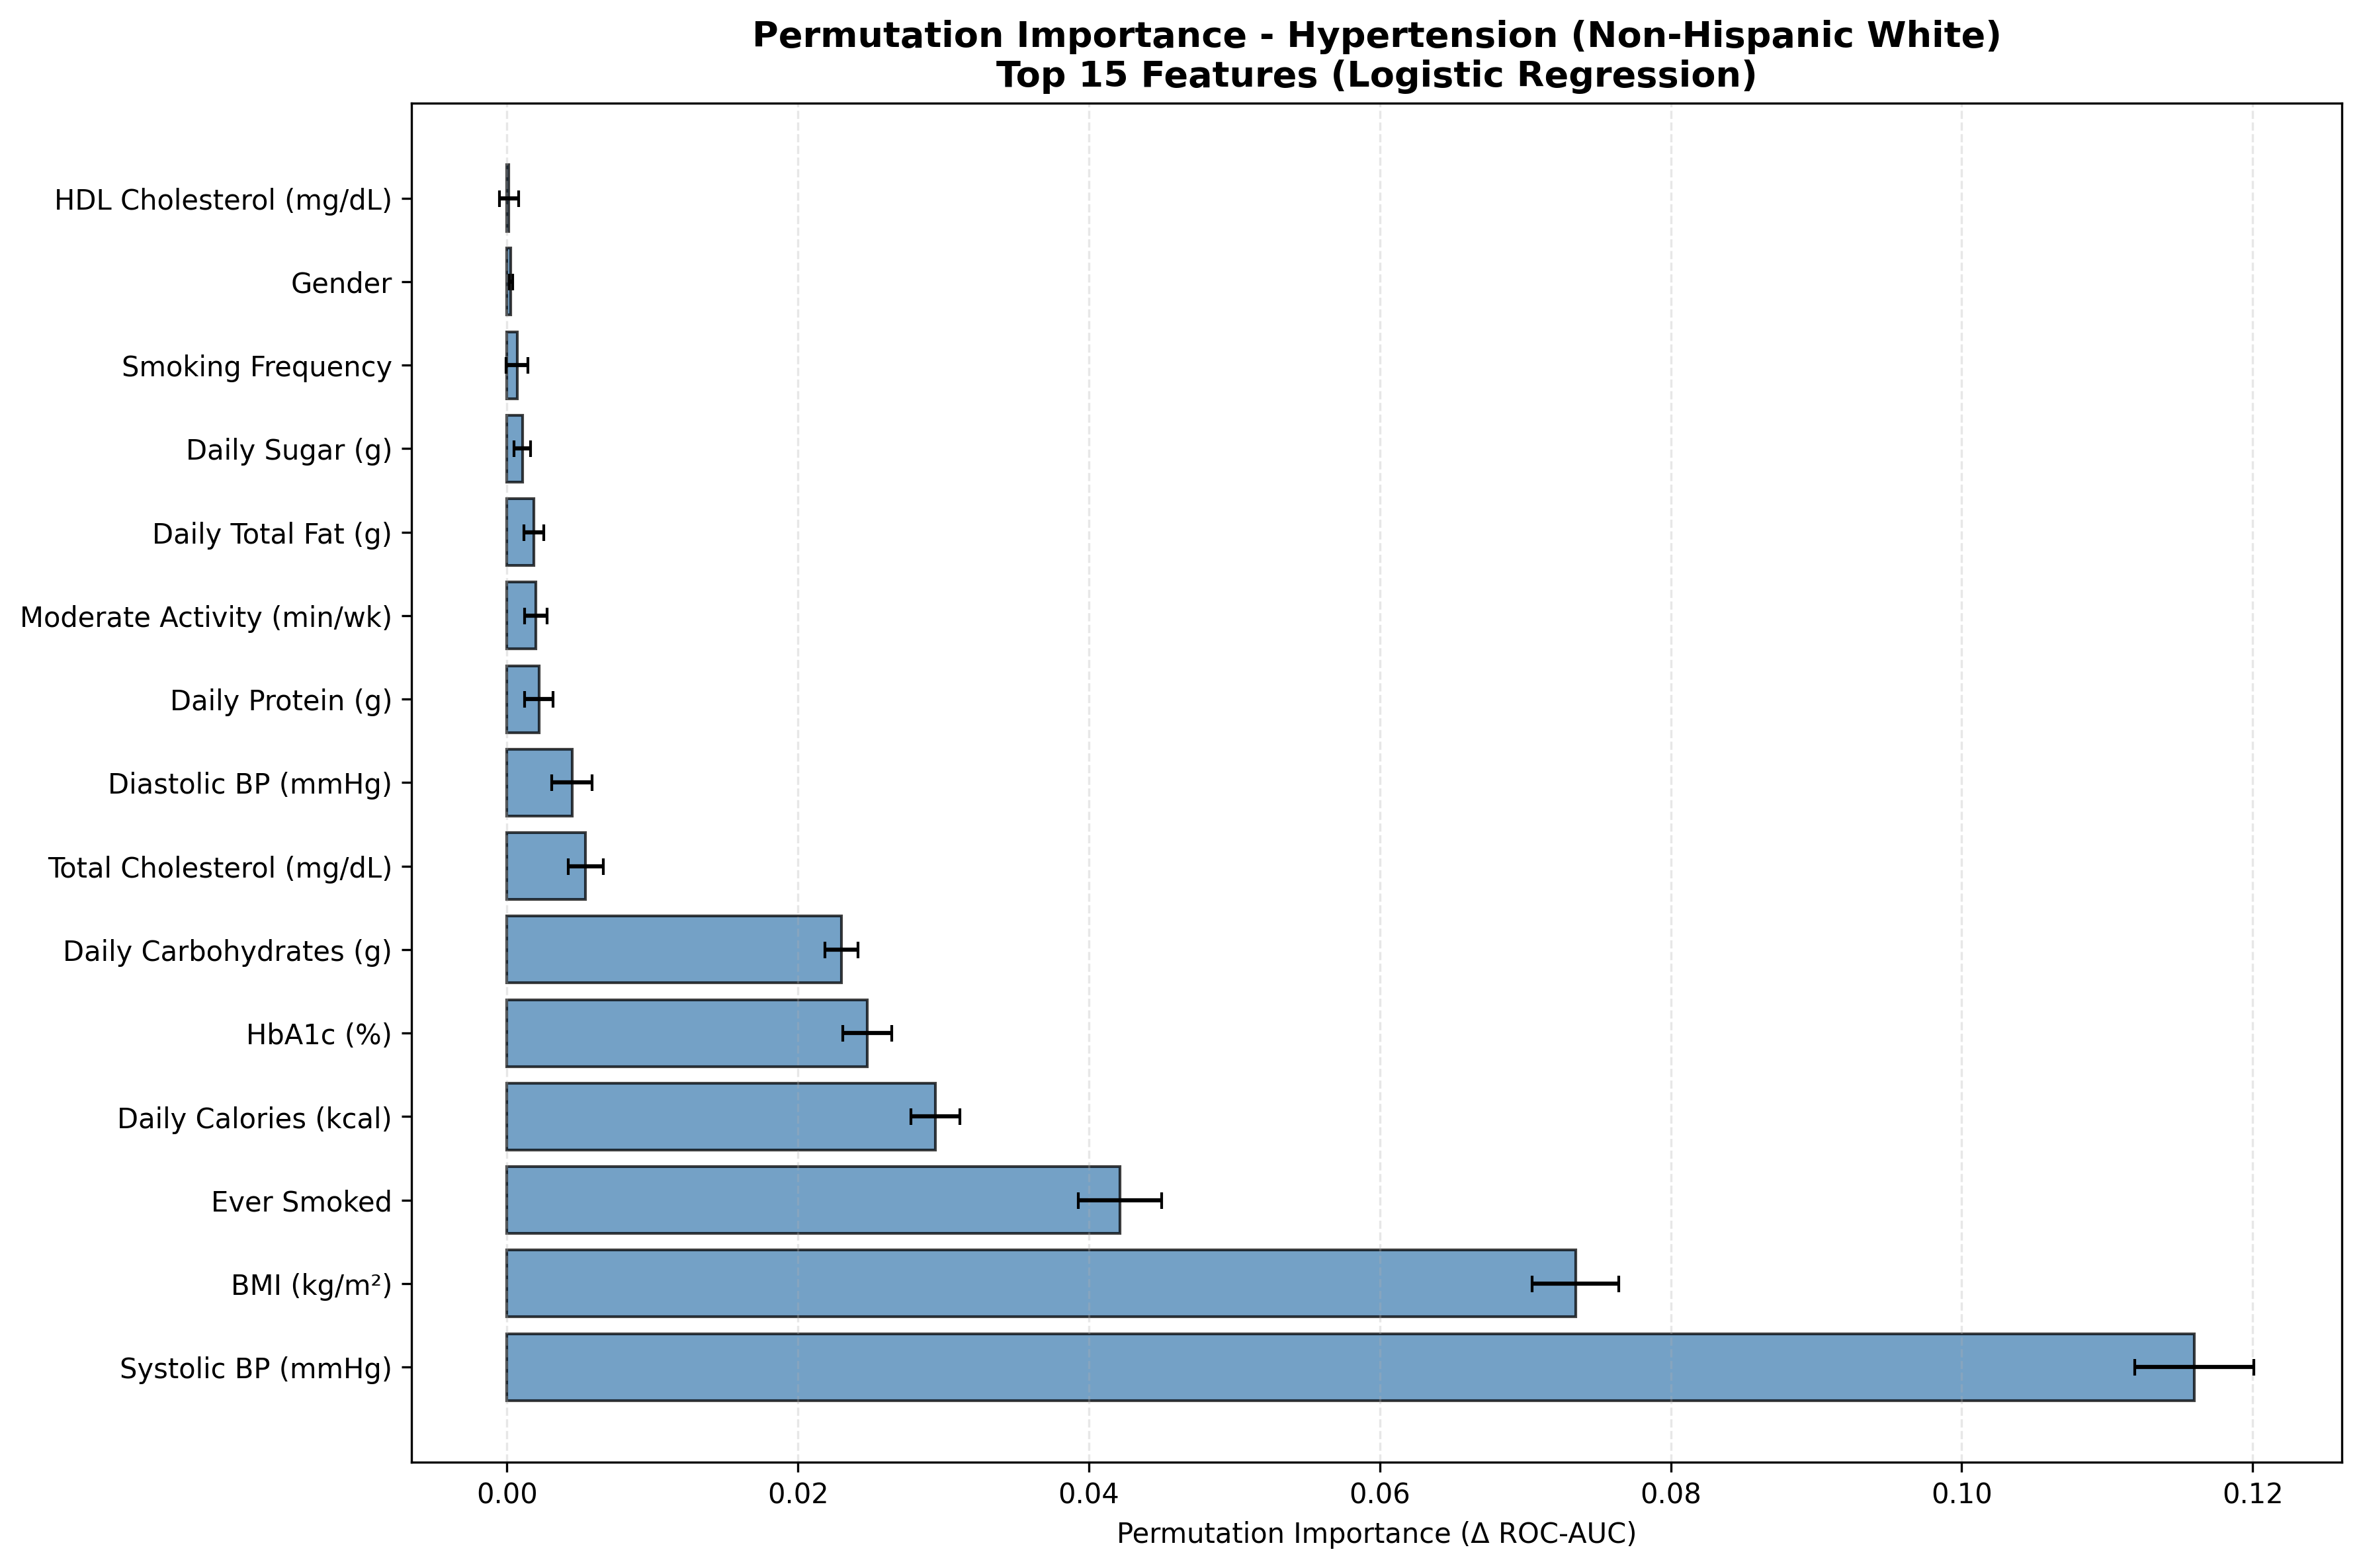

Values plotted in this chart, from the file beside it:
Feature, Feature_Label, Importance_Mean, Importance_STD, Target, Label, Rank, Importance_Normalized
BPXOSY1, Systolic BP (mmHg), 0.116, 0.004091, Has_Hypertension, Non-Hispanic White, 1, 0.3554
BMXBMI, BMI (kg/m²), 0.07345, 0.002983, Has_Hypertension, Non-Hispanic White, 2, 0.225
SMQ020, Ever Smoked, 0.04213, 0.002863, Has_Hypertension, Non-Hispanic White, 3, 0.1291
DR1TKCAL, Daily Calories (kcal), 0.02946, 0.001696, Has_Hypertension, Non-Hispanic White, 4, 0.09024
LBXGH, HbA1c (%), 0.02478, 0.001669, Has_Hypertension, Non-Hispanic White, 5, 0.07591
DR1TCARB, Daily Carbohydrates (g), 0.02299, 0.001122, Has_Hypertension, Non-Hispanic White, 6, 0.07043
LBXTC, Total Cholesterol (mg/dL), 0.005419, 0.001226, Has_Hypertension, Non-Hispanic White, 7, 0.0166
BPXODI1, Diastolic BP (mmHg), 0.004472, 0.001396, Has_Hypertension, Non-Hispanic White, 8, 0.0137
DR1TPROT, Daily Protein (g), 0.002193, 0.0009946, Has_Hypertension, Non-Hispanic White, 9, 0.006718
PAD680, Moderate Activity (min/wk), 0.002005, 0.0007767, Has_Hypertension, Non-Hispanic White, 10, 0.006141
DR1TTFAT, Daily Total Fat (g), 0.001844, 0.0006701, Has_Hypertension, Non-Hispanic White, 11, 0.005649
DR1TSUGR, Daily Sugar (g), 0.001069, 0.0005686, Has_Hypertension, Non-Hispanic White, 12, 0.003276
SMQ040, Smoking Frequency, 0.0006975, 0.0007343, Has_Hypertension, Non-Hispanic White, 13, 0.002137
RIAGENDR, Gender, 0.0002751, 0.0001155, Has_Hypertension, Non-Hispanic White, 14, 0.0008426
LBDHDD, HDL Cholesterol (mg/dL), 0.0001427, 0.0006607, Has_Hypertension, Non-Hispanic White, 15, 0.000437
PAD800, Vigorous Activity (min/wk), 7.557838133727124e-05, 0.0003133, Has_Hypertension, Non-Hispanic White, 16, 0.0002315
ALQ121, Alcohol Days/Year, 6.132049651446092e-05, 0.0002865, Has_Hypertension, Non-Hispanic White, 17, 0.0001878
ALQ130, Avg Drinks/Day, 1.656980020289245e-05, 8.30613613829369e-05, Has_Hypertension, Non-Hispanic White, 18, 5.075763713563752e-05
DR1TSFAT, Daily Saturated Fat (g), -8.36217860995081e-05, 0.000296, Has_Hypertension, Non-Hispanic White, 19, -0.0002562
DR1TFIBE, Daily Fiber (g), -0.0001519, 0.0003252, Has_Hypertension, Non-Hispanic White, 20, -0.0004652
INDFMPIR, Income-Poverty Ratio, -0.0001622, 0.0001506, Has_Hypertension, Non-Hispanic White, 21, -0.000497
DR1TSODI, Daily Sodium (mg), -0.000246, 0.0002868, Has_Hypertension, Non-Hispanic White, 22, -0.0007535
